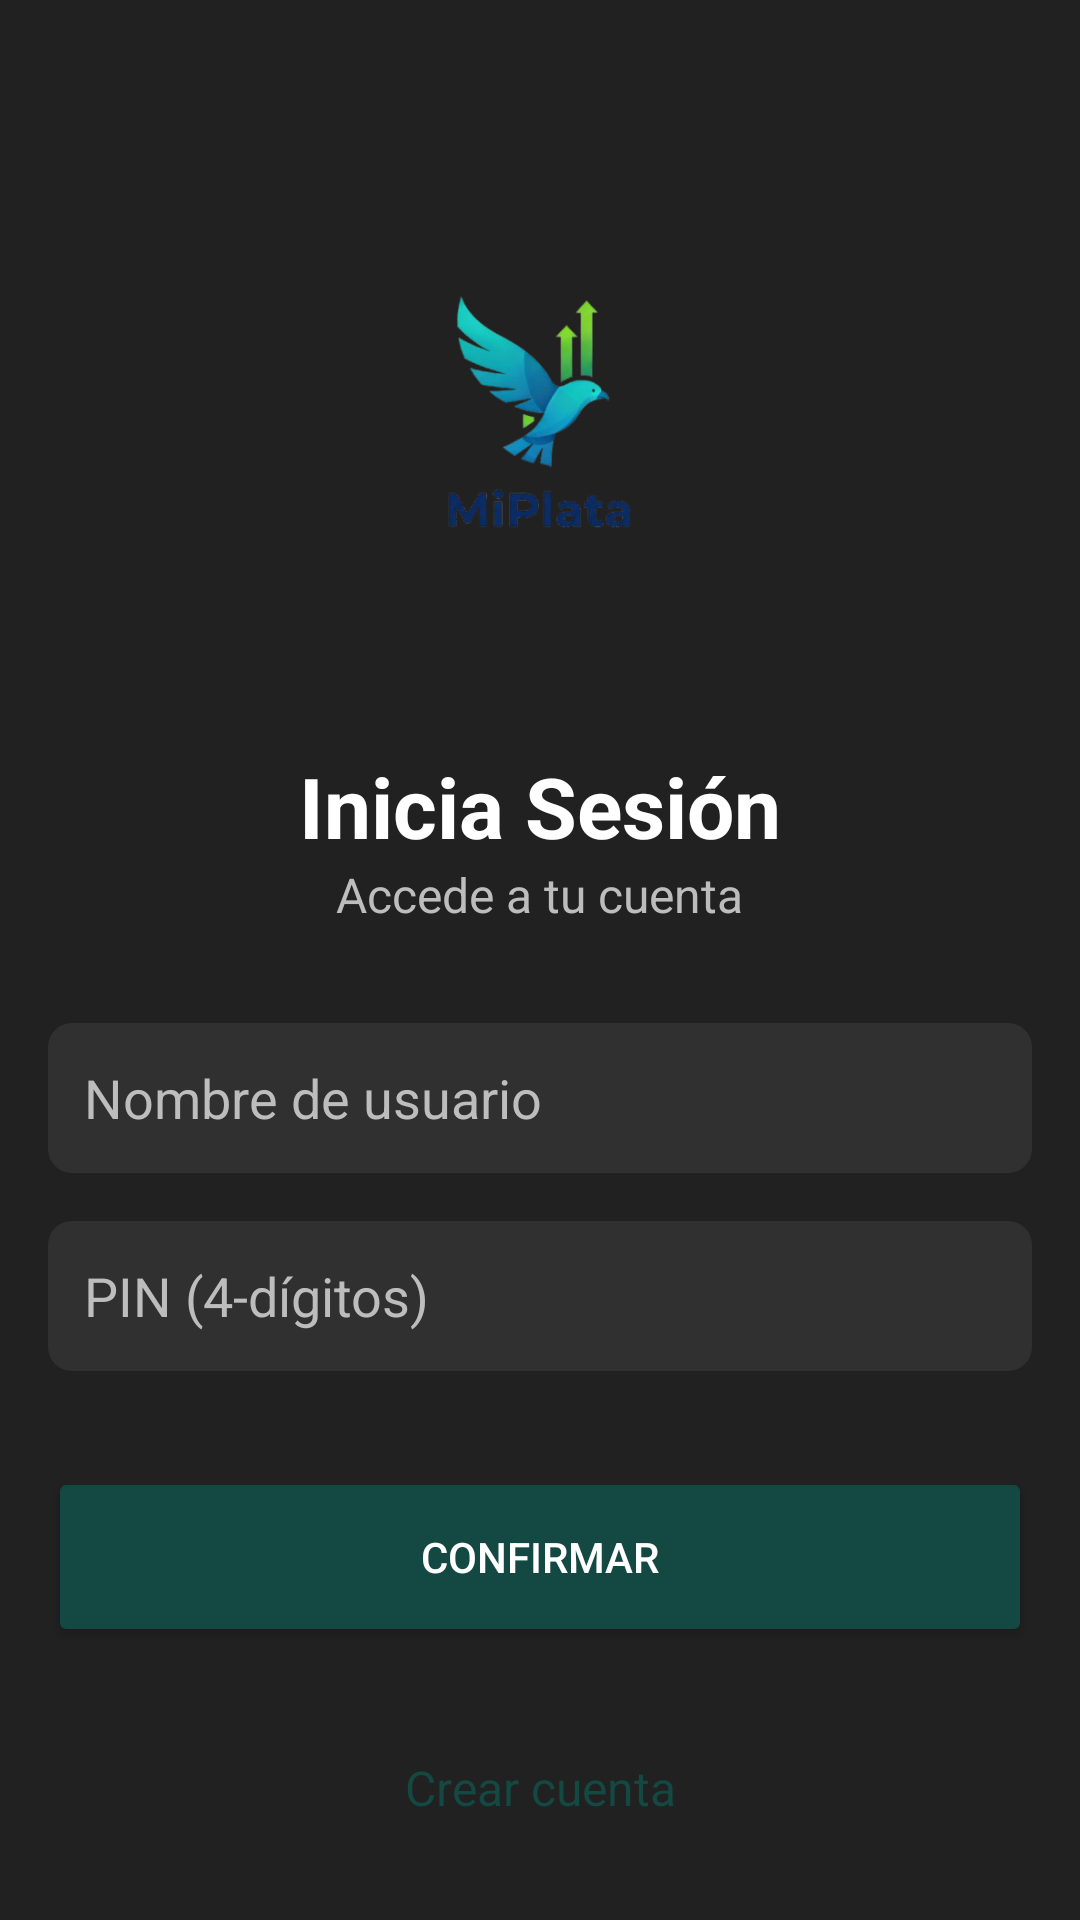

This screen was rendered from an Android layout file. Write that file and the resources it references.
<!-- AndroidManifest.xml: application theme Theme.Material3.DayNight.NoActionBar -->
<!-- res/layout/activity_login.xml -->
<?xml version="1.0" encoding="utf-8"?>
<LinearLayout xmlns:android="http://schemas.android.com/apk/res/android"
    xmlns:app="http://schemas.android.com/apk/res-auto"
    xmlns:tools="http://schemas.android.com/tools"
    android:layout_width="match_parent"
    android:layout_height="match_parent"
    android:background="@color/windowBackground"
    android:gravity="center_horizontal"
    android:orientation="vertical"
    android:padding="16dp"
    tools:context=".ui.LoginActivity">

    <ImageView
        android:layout_width="180dp"
        android:layout_height="152dp"
        android:layout_marginTop="50dp"
        android:src="@drawable/logo_mi_plata_b" />

    <TextView
        android:layout_width="wrap_content"
        android:layout_height="wrap_content"
        android:layout_marginTop="32dp"
        android:text="Inicia Sesión"
        android:textColor="@color/textColorPrimary"
        android:textSize="28sp"
        android:textStyle="bold" />

    <TextView
        android:layout_width="wrap_content"
        android:layout_height="wrap_content"
        android:layout_marginBottom="32dp"
        android:text="Accede a tu cuenta"
        android:textColor="@color/textColorSecondary"
        android:textSize="16sp" />

    <EditText
        android:id="@+id/etUsername"
        android:layout_width="match_parent"
        android:layout_height="50dp"
        android:layout_marginBottom="16dp"
        android:background="@drawable/edit_text_background"
        android:hint="Nombre de usuario"
        android:inputType="text"
        android:padding="12dp"
        android:textColor="@color/textColorPrimary"
        android:textColorHint="@color/textColorSecondary" />

    <EditText
        android:id="@+id/etPin"
        android:layout_width="match_parent"
        android:layout_height="50dp"
        android:layout_marginBottom="32dp"
        android:background="@drawable/edit_text_background"
        android:hint="PIN (4-dígitos)"
        android:inputType="numberPassword"
        android:maxLength="4"
        android:padding="12dp"
        android:textColor="@color/textColorPrimary"
        android:textColorHint="@color/textColorSecondary" />

    <Button
        android:id="@+id/btnConfirm"
        android:layout_width="match_parent"
        android:layout_height="60dp"
        android:text="Confirmar"
        android:textColor="@color/white"
        app:backgroundTint="@color/colorPrimaryDark" />

    <TextView
        android:id="@+id/tvCreateAccount"
        android:layout_width="match_parent"
        android:layout_height="wrap_content"
        android:layout_marginTop="24dp"
        android:background="@drawable/white_background_shape"
        android:gravity="center"
        android:padding="12dp"
        android:text="Crear cuenta"
        android:textColor="@color/colorPrimaryDark"
        android:textSize="16sp" />

    <TextView
        android:id="@+id/tvTerms"
        android:layout_width="match_parent"
        android:layout_height="wrap_content"
        android:layout_marginTop="16dp"
        android:background="@drawable/white_background_shape"
        android:gravity="center"
        android:padding="12dp"
        android:text="Términos y Condiciones"
        android:textColor="@color/colorPrimaryDark"
        android:textSize="16sp" />

</LinearLayout>
<!-- resources referenced by this layout -->
<resources>
  <color name="colorPrimaryDark">#144842</color>
  <color name="textColorPrimary">#FFFFFF</color>
  <color name="textColorSecondary">#BDBDBD</color>
  <color name="white">#FFFFFFFF</color>
  <color name="windowBackground">#212121</color>
  <!-- drawable edit_text_background (drawable) -->
  <?xml version="1.0" encoding="utf-8"?>
  <shape xmlns:android="http://schemas.android.com/apk/res/android">
      <solid android:color="@color/cardBackground" />
      <corners android:radius="8dp" />
  </shape>
  <!-- drawable logo_mi_plata_b: png bitmap (drawable, 57175 bytes) -->
  <color name="cardBackground">#303030</color>
</resources>
